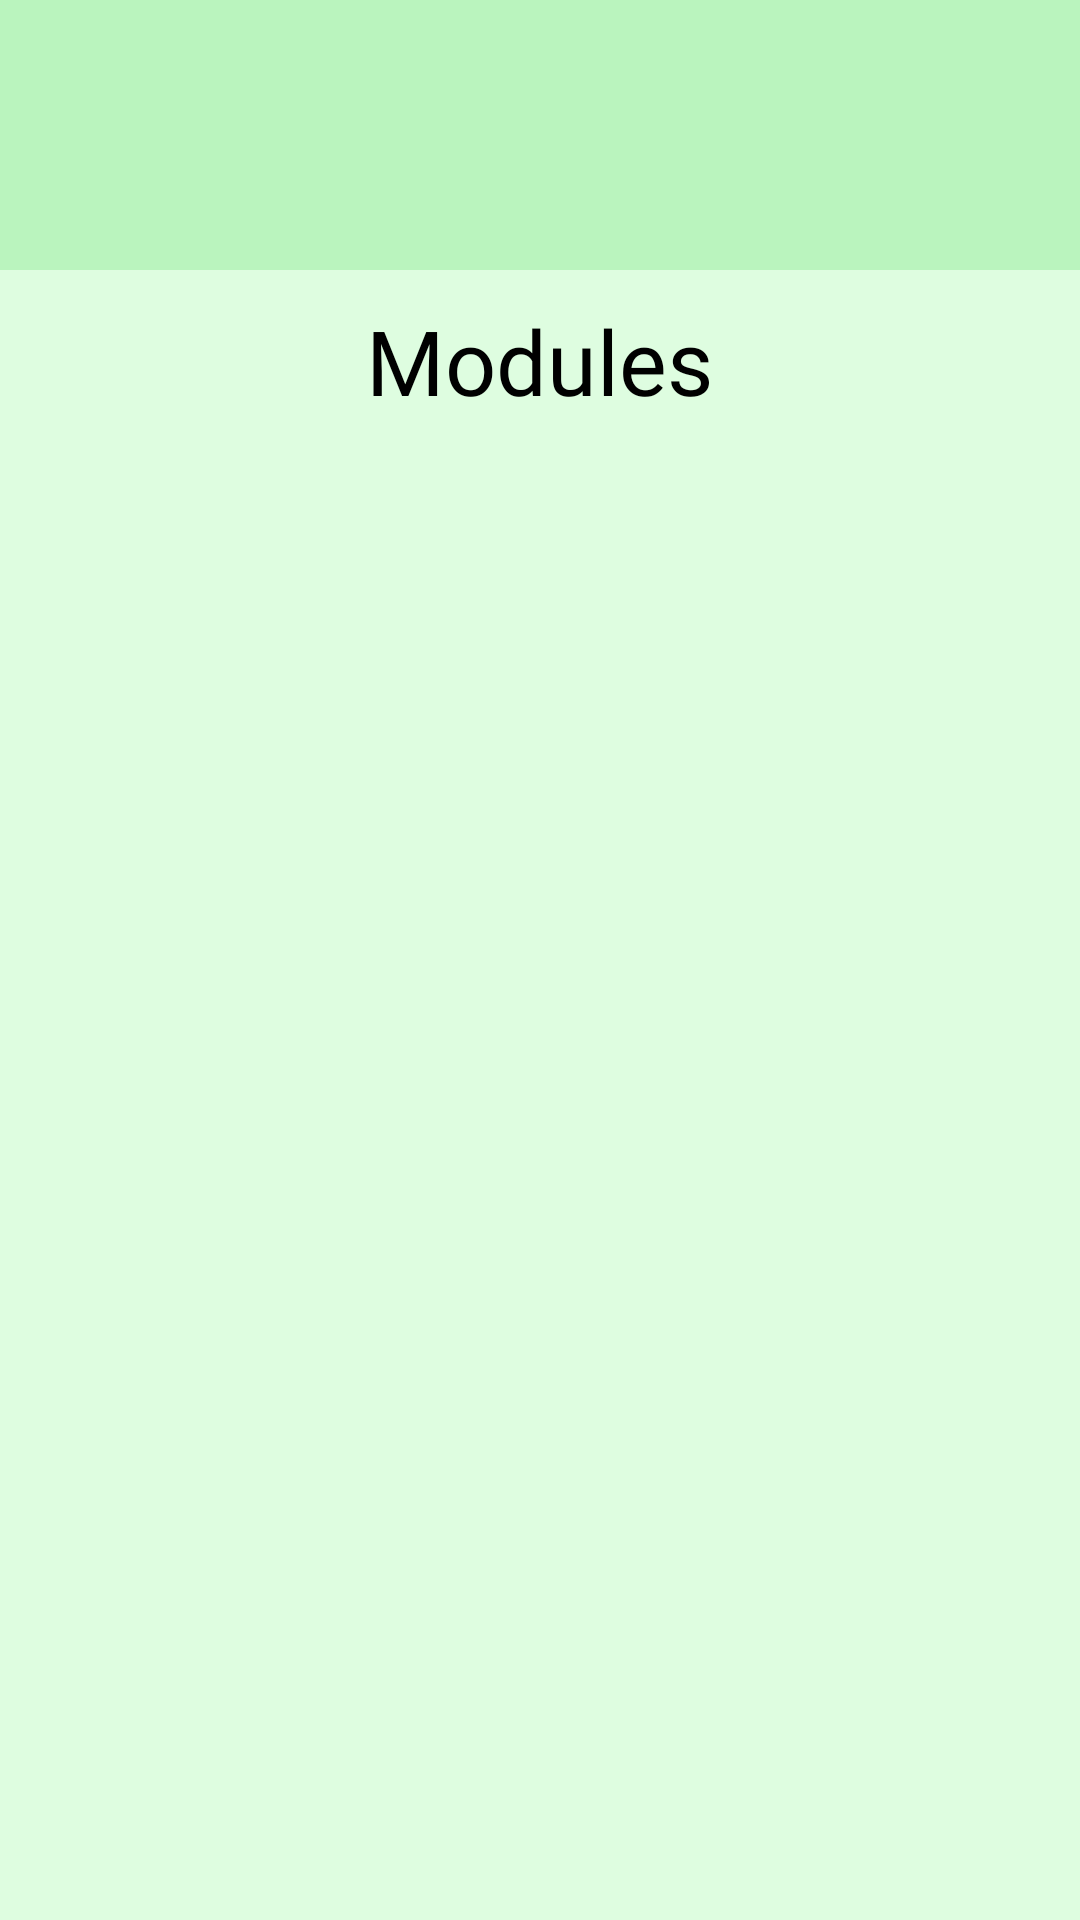

This screen was rendered from an Android layout file. Write that file and the resources it references.
<!-- AndroidManifest.xml: application theme Theme.ABAKADA -->
<!-- res/layout/activity_modules.xml -->
<?xml version="1.0" encoding="utf-8"?>
<LinearLayout xmlns:android="http://schemas.android.com/apk/res/android"
    xmlns:app="http://schemas.android.com/apk/res-auto"
    xmlns:tools="http://schemas.android.com/tools"
    android:id="@+id/main"
    android:layout_width="match_parent"
    android:layout_height="match_parent"
    android:orientation="vertical"
    android:background="@color/green"
    tools:context=".student.ModulesActivity">

    <com.google.android.material.appbar.AppBarLayout
        android:layout_width="match_parent"
        android:layout_height="90dp"
        android:backgroundTint="@color/greenDark"
        android:gravity="center"
        >
        <androidx.appcompat.widget.Toolbar
            android:layout_width="match_parent"
            android:layout_height="?attr/actionBarSize"
            app:layout_scrollFlags="scroll|enterAlways"
            >
            <LinearLayout
                android:layout_width="match_parent"
                android:layout_height="wrap_content">
                <ImageButton
                    android:id="@+id/back_button"
                    android:layout_width="wrap_content"
                    android:layout_height="wrap_content"
                    android:src="@drawable/ic_back"
                    android:backgroundTint="@android:color/transparent"
                    />
                <TextView
                    android:id="@+id/appbar_title"
                    android:layout_weight="1"
                    android:layout_width="0dp"
                    android:layout_height="wrap_content"
                    style="@style/TextTitleLarge"
                    android:textAlignment="textStart"
                    />
            </LinearLayout>
        </androidx.appcompat.widget.Toolbar>
    </com.google.android.material.appbar.AppBarLayout>
    <LinearLayout
        android:layout_width="match_parent"
        android:layout_height="match_parent"
        android:gravity="center|top"
        android:paddingVertical="10dp"
        android:orientation="vertical">
        <TextView
            android:layout_width="wrap_content"
            android:layout_height="wrap_content"
            android:text="Modules"
            style="@style/TextModules"
            />
        <androidx.recyclerview.widget.RecyclerView
            android:id="@+id/modulesRecyclerView"
            android:layout_width="match_parent"
            android:layout_height="0dp"
            android:layout_weight="1"
            android:padding="20dp"
            />
    </LinearLayout>
</LinearLayout>
<!-- resources referenced by this layout -->
<resources>
  <color name="green">#DEFDE0</color>
  <color name="greenDark">#BAF4BE</color>
  <style name="TextModules">
          <item name="android:textSize">30sp</item>
          <item name="android:textColor">@color/black</item>
          <item name="android:fontFamily">@font/joti_one</item>
      </style>
  <style name="TextTitleLarge">
          <item name="android:textSize">30sp</item>
          <item name="android:textColor">@color/black</item>
          <item name="android:fontFamily">@font/silkscreen</item>
          <item name="android:textAlignment">center</item>
      </style>
  <style name="Theme.ABAKADA" parent="Base.Theme.ABAKADA" />
  <color name="black">#FF000000</color>
  <style name="Base.Theme.ABAKADA" parent="Theme.Material3.DayNight.NoActionBar">
          
          
      </style>
</resources>
